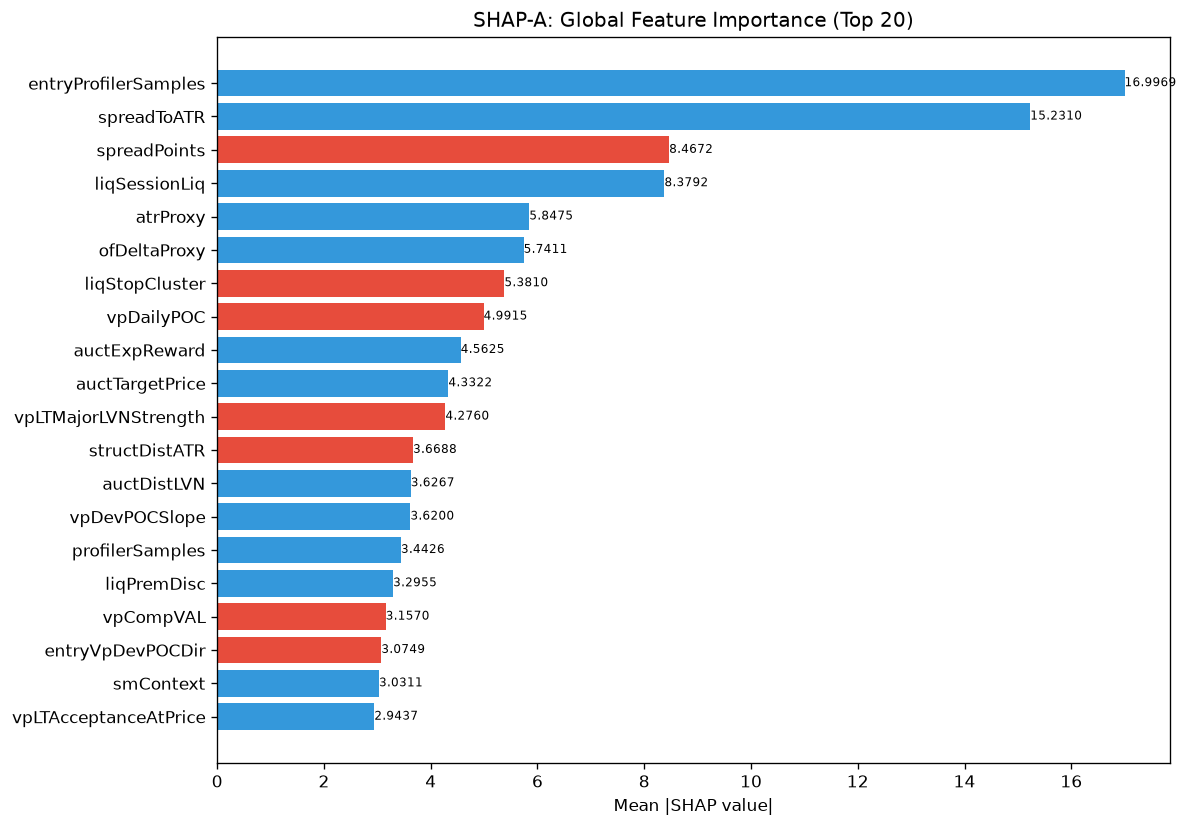

Data behind this chart, as committed beside it:
feature, category, mean_abs_shap, mean_shap, std_shap, rank
entryProfilerSamples, unknown, 17, 1.841, 11.52, 1
spreadToATR, unknown, 15.23, 0.07845, 17.12, 2
spreadPoints, unknown, 8.467, -0.03507, 4.707, 3
liqSessionLiq, unknown, 8.379, 0.04706, 4.806, 4
atrProxy, unknown, 5.848, 0.1065, 2.843, 5
ofDeltaProxy, unknown, 5.741, 0.07682, 4.884, 6
liqStopCluster, unknown, 5.381, -0.1094, 3.848, 7
vpDailyPOC, unknown, 4.992, -0.491, 10.4, 8
auctExpReward, unknown, 4.563, 0.3596, 4.465, 9
auctTargetPrice, unknown, 4.332, 0.6005, 4.101, 10
vpLTMajorLVNStrength, unknown, 4.276, -0.3636, 2.62, 11
structDistATR, unknown, 3.669, -0.6248, 6.183, 12
auctDistLVN, unknown, 3.627, 0.1003, 2.092, 13
vpDevPOCSlope, unknown, 3.62, 0.5164, 4.034, 14
profilerSamples, unknown, 3.443, 0.4014, 2.351, 15
liqPremDisc, unknown, 3.295, 0.3813, 2.41, 16
vpCompVAL, unknown, 3.157, -0.1534, 3.551, 17
entryVpDevPOCDir, unknown, 3.075, -0.199, 6.867, 18
smContext, engine_composite, 3.031, 0.6752, 3.152, 19
vpLTAcceptanceAtPrice, unknown, 2.944, 0.5677, 5.074, 20
avgSpread, unknown, 2.563, 0.05627, 1.933, 21
auctLVNStrength, unknown, 2.427, -0.235, 2.801, 22
auctTradeQuality, unknown, 2.422, -0.4818, 3.047, 23
entryVpDistHVN, unknown, 2.421, -0.356, 1.877, 24
TP, unknown, 2.39, 0.175, 2.926, 25
vpCompVAH, unknown, 2.258, -0.4086, 1.194, 26
liqContext, engine_composite, 2.191, 0.4319, 2.275, 27
vpLTMajorHVNPrice, unknown, 2.101, 0.2014, 2.502, 28
liqEqualHL, unknown, 2.023, -0.0673, 1.596, 29
ofFlowIntensity, unknown, 1.961, 0.3339, 4.531, 30
ofAbsorption, unknown, 1.923, -0.06342, 2.73, 31
vpLTPOC60d, unknown, 1.789, -0.2772, 2.992, 32
auctAcceptance, unknown, 1.772, 0.1384, 3.095, 33
msCompression, unknown, 1.744, 0.3052, 2.348, 34
smZoneQuality, unknown, 1.708, 0.4874, 4.257, 35
entryVpThinnessRatio, unknown, 1.642, 0.05491, 0.6835, 36
auctExpMoveATR, unknown, 1.628, 0.04881, 1.896, 37
entryVpDistLVN, unknown, 1.622, -0.2605, 2.916, 38
auctShapeConf, unknown, 1.621, 0.3016, 2.164, 39
vpMigrationScore, unknown, 1.601, 0.01106, 1.225, 40
vpVAOverlapRatio, unknown, 1.517, 0.02417, 1.499, 41
chochScore, unknown, 1.512, -0.2503, 2.148, 42
vpDevPOCDir, unknown, 1.502, 0.2795, 1.995, 43
ofParticipation, unknown, 1.478, 0.1403, 2.101, 44
msTickImbalance, unknown, 1.38, 0.07501, 2.455, 45
vpBestHVN, unknown, 1.367, 0.02698, 1.045, 46
auctExhaustion, unknown, 1.362, -0.09641, 1.835, 47
entryAuctExpReward, unknown, 1.354, 0.1931, 1.368, 48
vpLTPOC10d, unknown, 1.32, 0.2054, 1.408, 49
SL, unknown, 1.295, -0.2003, 0.9143, 50
thesis, unknown, 1.291, 0.02591, 0.6633, 51
auctReversalRisk, unknown, 1.238, 0.04164, 1.42, 52
smFVG, unknown, 1.233, -0.1469, 0.739, 53
entryAuctTargetPrice, unknown, 1.201, 0.1693, 1.167, 54
RR, unknown, 1.103, -0.1872, 1.506, 55
vpDistCompPOC, unknown, 1.096, -0.2021, 0.8725, 56
vpLTMajorLVNPrice, unknown, 1.096, -0.02124, 0.7554, 57
auctHVNStrength, unknown, 1.088, 0.1454, 1.18, 58
auctContinuation, unknown, 1.071, -0.121, 0.3707, 59
vpLTBalanceStability, unknown, 1.025, 0.03765, 1.008, 60
... 112 more rows
